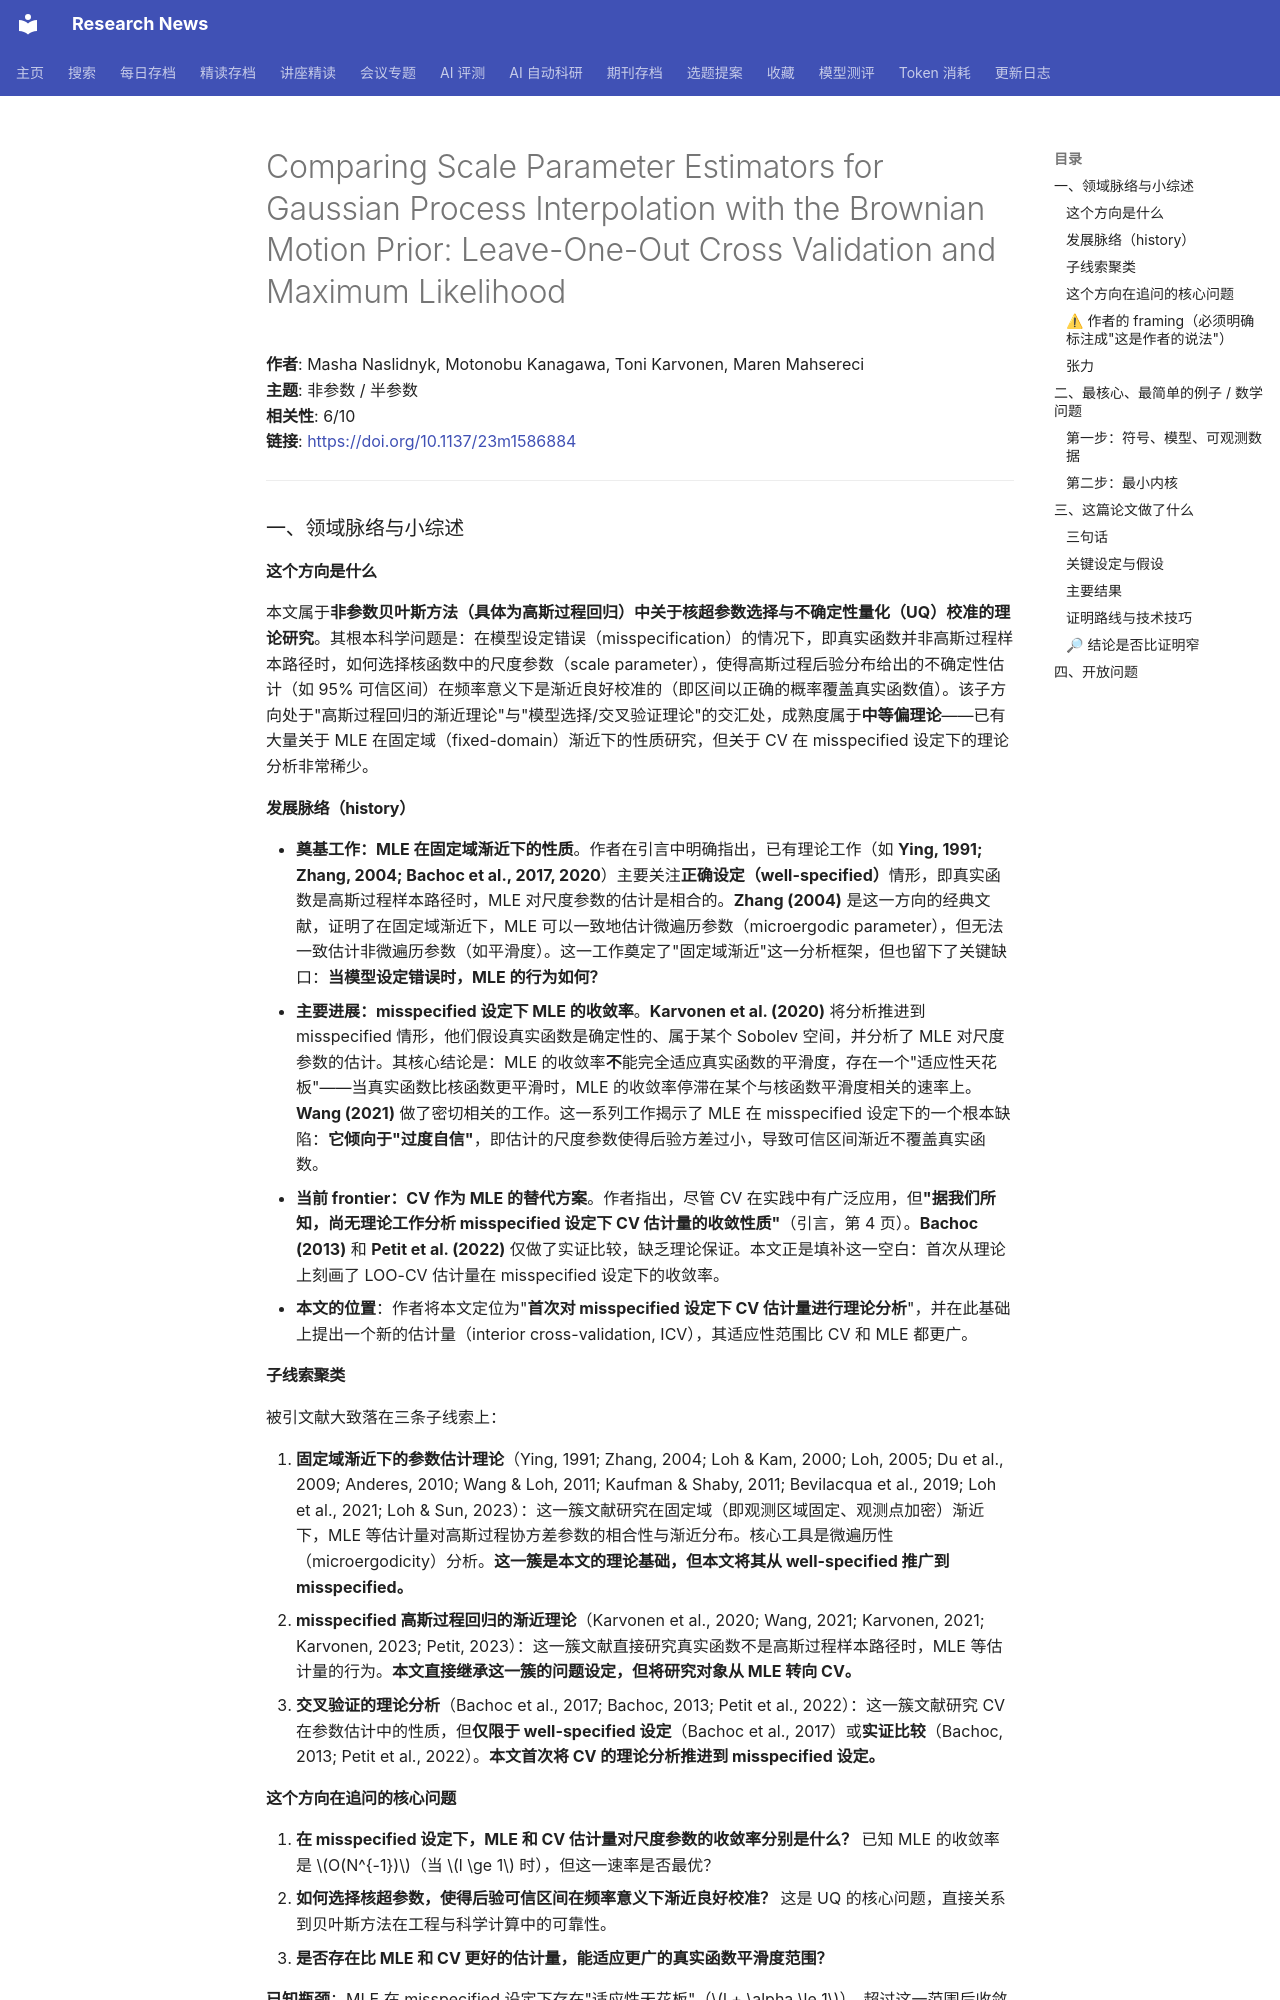

repository: cxy0714/research-news · page: deep_reads/2026-10-17-10.1137_23m1586884/index.html · generator: mkdocs

# Comparing Scale Parameter Estimators for Gaussian Process Interpolation with the Brownian Motion Prior: Leave-One-Out Cross Validation and Maximum Likelihood

**作者**: Masha Naslidnyk, Motonobu Kanagawa, Toni Karvonen, Maren Mahsereci  
**主题**: 非参数 / 半参数  
**相关性**: 6/10  
**链接**: <https://doi.org/10.1137/23m1586884>

---

### 一、领域脉络与小综述

#### 这个方向是什么

本文属于**非参数贝叶斯方法（具体为高斯过程回归）中关于核超参数选择与不确定性量化（UQ）校准的理论研究**。其根本科学问题是：在模型设定错误（misspecification）的情况下，即真实函数并非高斯过程样本路径时，如何选择核函数中的尺度参数（scale parameter），使得高斯过程后验分布给出的不确定性估计（如 95% 可信区间）在频率意义下是渐近良好校准的（即区间以正确的概率覆盖真实函数值）。该子方向处于"高斯过程回归的渐近理论"与"模型选择/交叉验证理论"的交汇处，成熟度属于**中等偏理论**——已有大量关于 MLE 在固定域（fixed-domain）渐近下的性质研究，但关于 CV 在 misspecified 设定下的理论分析非常稀少。

#### 发展脉络（history）

- **奠基工作：MLE 在固定域渐近下的性质**。作者在引言中明确指出，已有理论工作（如 **Ying, 1991; Zhang, 2004; Bachoc et al., 2017, 2020**）主要关注**正确设定（well-specified）**情形，即真实函数是高斯过程样本路径时，MLE 对尺度参数的估计是相合的。**Zhang (2004)** 是这一方向的经典文献，证明了在固定域渐近下，MLE 可以一致地估计微遍历参数（microergodic parameter），但无法一致估计非微遍历参数（如平滑度）。这一工作奠定了"固定域渐近"这一分析框架，但也留下了关键缺口：**当模型设定错误时，MLE 的行为如何？**
- **主要进展：misspecified 设定下 MLE 的收敛率**。**Karvonen et al. (2020)** 将分析推进到 misspecified 情形，他们假设真实函数是确定性的、属于某个 Sobolev 空间，并分析了 MLE 对尺度参数的估计。其核心结论是：MLE 的收敛率**不**能完全适应真实函数的平滑度，存在一个"适应性天花板"——当真实函数比核函数更平滑时，MLE 的收敛率停滞在某个与核函数平滑度相关的速率上。**Wang (2021)** 做了密切相关的工作。这一系列工作揭示了 MLE 在 misspecified 设定下的一个根本缺陷：**它倾向于"过度自信"**，即估计的尺度参数使得后验方差过小，导致可信区间渐近不覆盖真实函数。
- **当前 frontier：CV 作为 MLE 的替代方案**。作者指出，尽管 CV 在实践中有广泛应用，但**"据我们所知，尚无理论工作分析 misspecified 设定下 CV 估计量的收敛性质"**（引言，第 4 页）。**Bachoc (2013)** 和 **Petit et al. (2022)** 仅做了实证比较，缺乏理论保证。本文正是填补这一空白：首次从理论上刻画了 LOO-CV 估计量在 misspecified 设定下的收敛率。
- **本文的位置**：作者将本文定位为"**首次对 misspecified 设定下 CV 估计量进行理论分析**"，并在此基础上提出一个新的估计量（interior cross-validation, ICV），其适应性范围比 CV 和 MLE 都更广。

#### 子线索聚类

被引文献大致落在三条子线索上：

1. **固定域渐近下的参数估计理论**（Ying, 1991; Zhang, 2004; Loh & Kam, 2000; Loh, 2005; Du et al., 2009; Anderes, 2010; Wang & Loh, 2011; Kaufman & Shaby, 2011; Bevilacqua et al., 2019; Loh et al., 2021; Loh & Sun, 2023）：这一簇文献研究在固定域（即观测区域固定、观测点加密）渐近下，MLE 等估计量对高斯过程协方差参数的相合性与渐近分布。核心工具是微遍历性（microergodicity）分析。**这一簇是本文的理论基础，但本文将其从 well-specified 推广到 misspecified。**
2. **misspecified 高斯过程回归的渐近理论**（Karvonen et al., 2020; Wang, 2021; Karvonen, 2021; Karvonen, 2023; Petit, 2023）：这一簇文献直接研究真实函数不是高斯过程样本路径时，MLE 等估计量的行为。**本文直接继承这一簇的问题设定，但将研究对象从 MLE 转向 CV。**
3. **交叉验证的理论分析**（Bachoc et al., 2017; Bachoc, 2013; Petit et al., 2022）：这一簇文献研究 CV 在参数估计中的性质，但**仅限于 well-specified 设定**（Bachoc et al., 2017）或**实证比较**（Bachoc, 2013; Petit et al., 2022）。**本文首次将 CV 的理论分析推进到 misspecified 设定。**

#### 这个方向在追问的核心问题

1. **在 misspecified 设定下，MLE 和 CV 估计量对尺度参数的收敛率分别是什么？** 已知 MLE 的收敛率是 $O(N^{-1})$（当 $l \ge 1$ 时），但这一速率是否最优？
2. **如何选择核超参数，使得后验可信区间在频率意义下渐近良好校准？** 这是 UQ 的核心问题，直接关系到贝叶斯方法在工程与科学计算中的可靠性。
3. **是否存在比 MLE 和 CV 更好的估计量，能适应更广的真实函数平滑度范围？**

**已知瓶颈**：MLE 在 misspecified 设定下存在"适应性天花板"（$l + \alpha \le 1$），超过这一范围后收敛率不再改善。CV 的适应性范围更广（$l + \alpha \le 3/2$），但仍有上限。**如何突破这一上限，是本文提出的开放问题。**

#### ⚠ 作者的 framing（必须明确标注成"这是作者的说法"）

作者将缺口 frame 成：**"CV 估计量在 misspecified 设定下的理论性质完全未知，而本文首次填补了这一空白，并证明 CV 比 MLE 具有更广的适应性范围。"** 作者淡化的竞争路线包括：(a) **贝叶斯模型平均（BMA）** 或 **经验贝叶斯（EB）** 的其他变体（如边际似然的其他近似）；(b) **完全贝叶斯方法**（对尺度参数赋予先验分布），作者在引言中仅一笔带过，未做理论比较；(c) **其他核选择准则**（如 AIC/BIC 的类比），作者未提及。**值得研究者去查的问题**：为什么作者只比较 LOO-CV 和 MLE，而不比较留一法（leave-one-out）的边际似然（即 PSIS 或 WAIC 等）？这些方法在 misspecified 设定下的性质是否已知？
